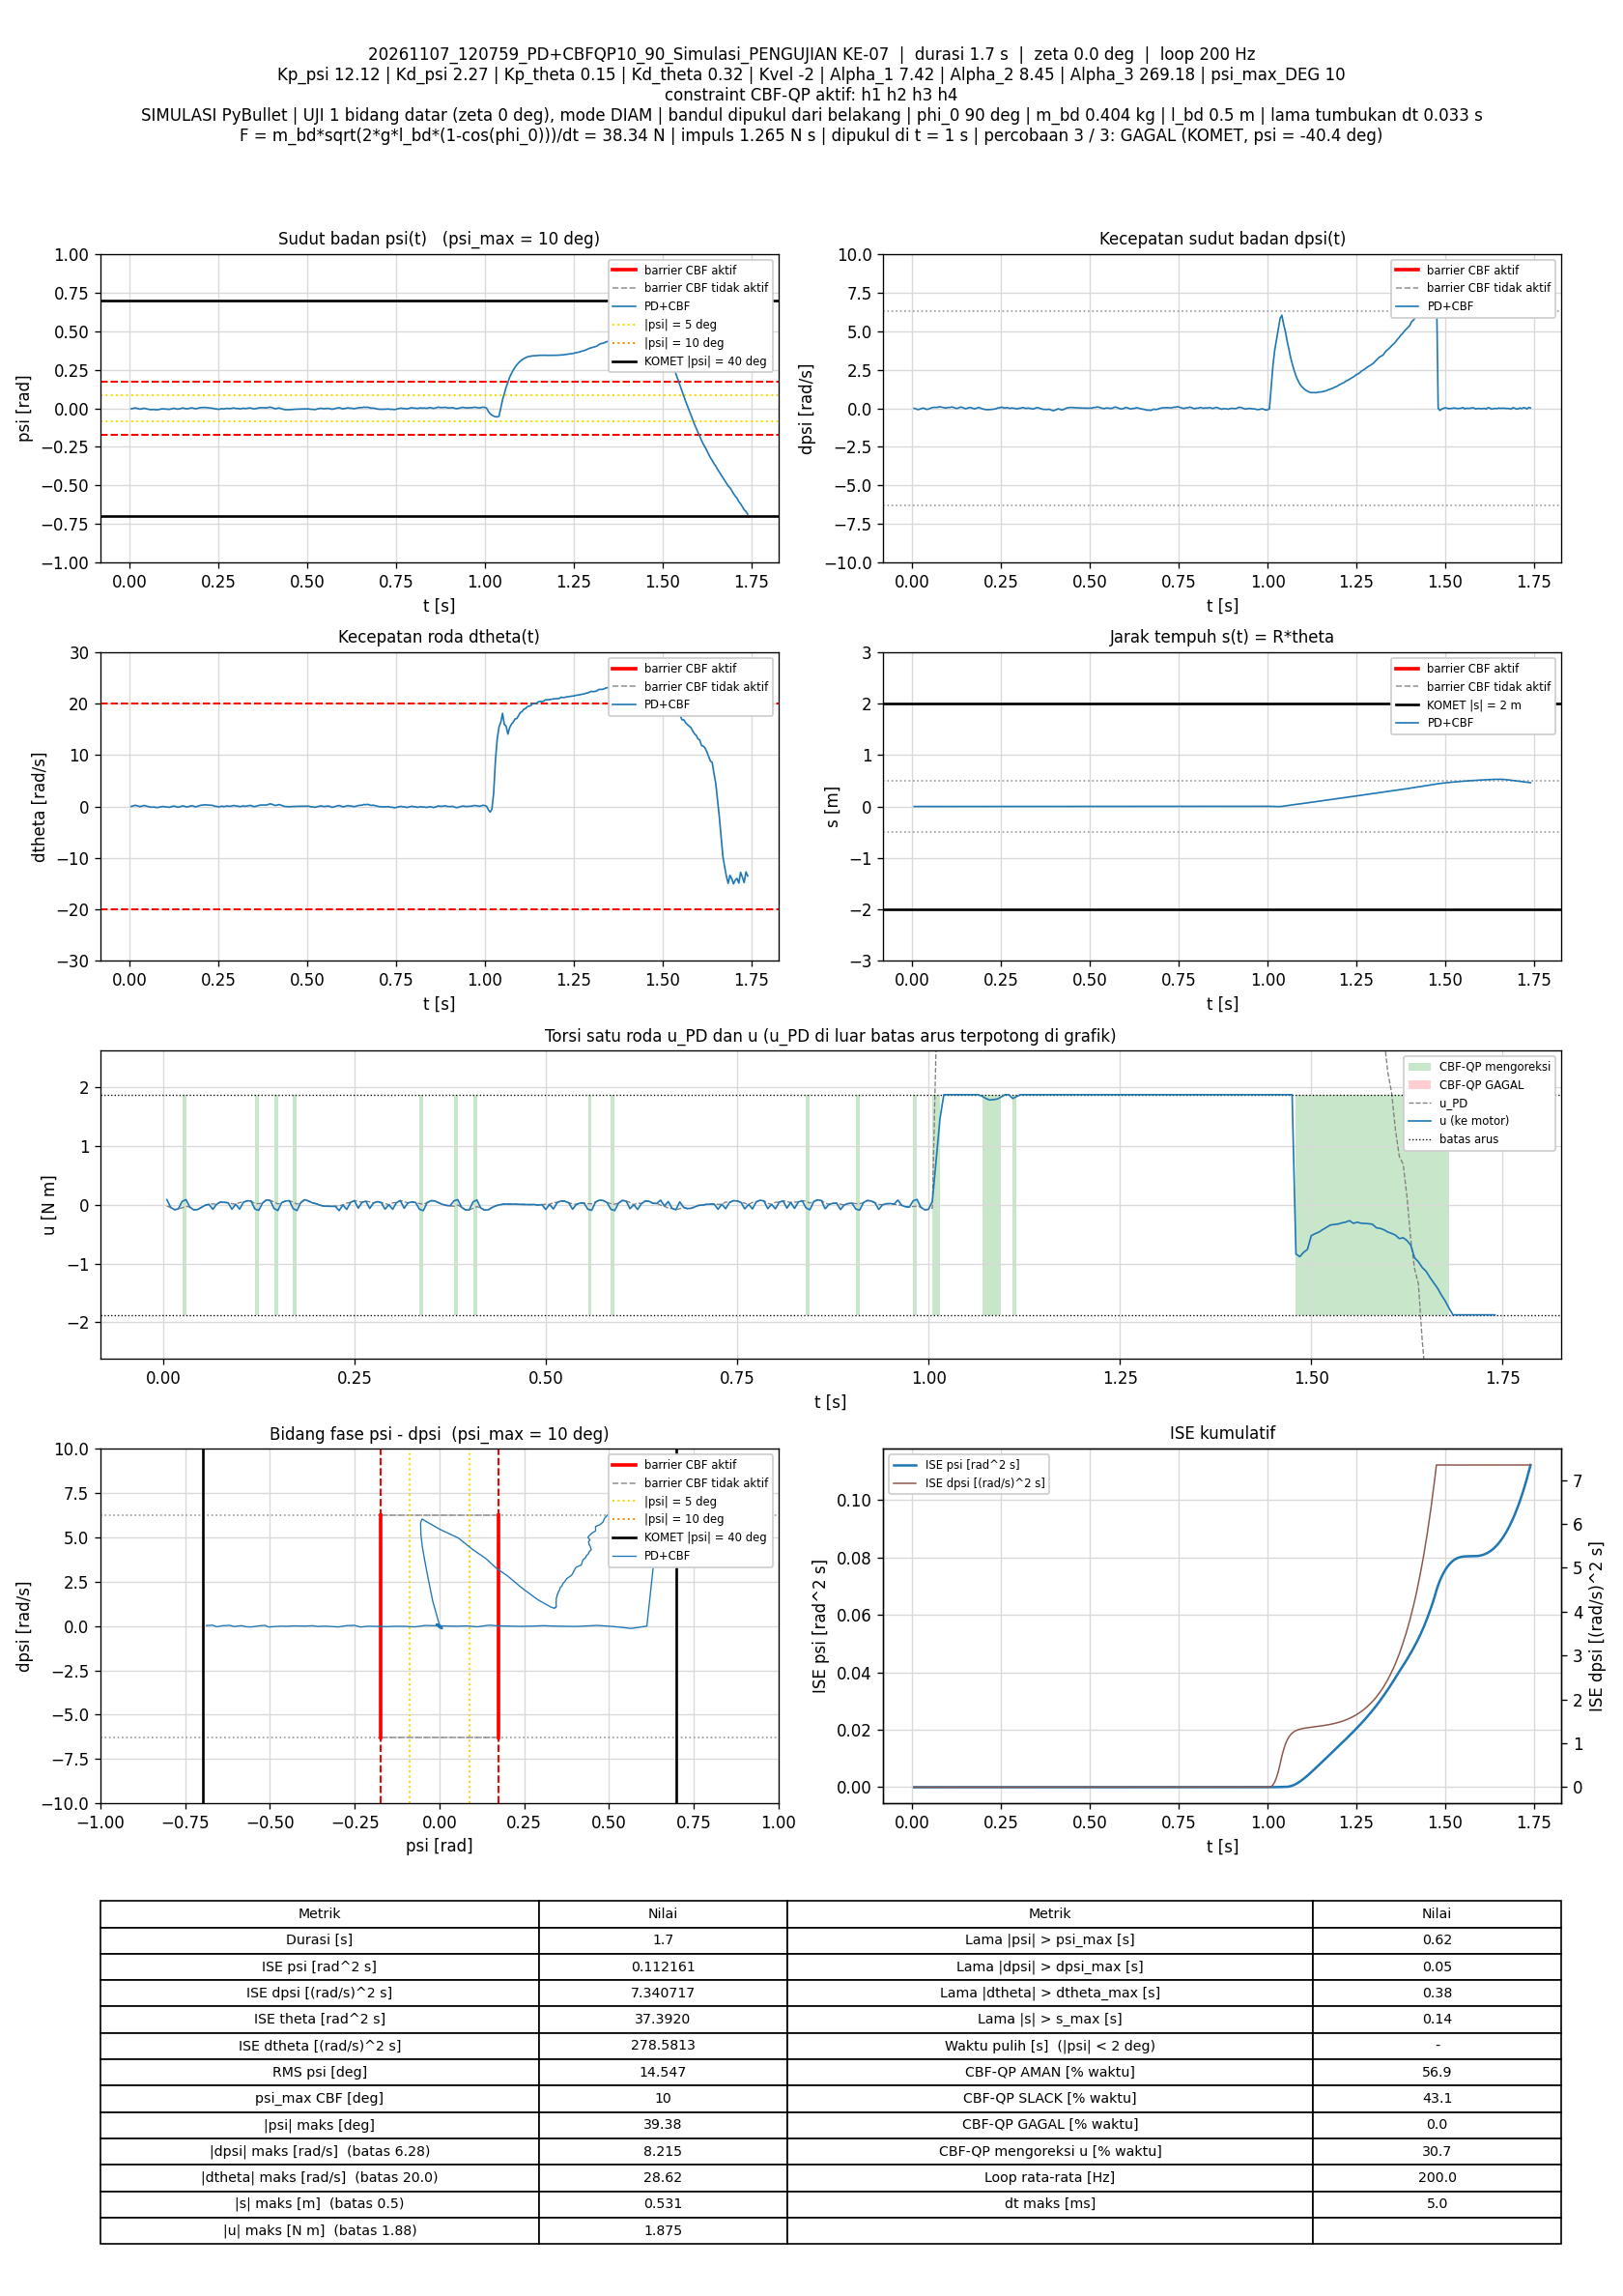

Source data for this figure (header and first rows):
t_s, theta_rad, dtheta_rad_s, psi_rad, dpsi_rad_s, error_theta, error_dtheta, error_psi, error_dpsi, u_PD_Nm, u_Nm, status_cbf, dorong_N, ISE_theta, ISE_dtheta, ISE_psi, ISE_dpsi, Kp_psi, Kd_psi, Kp_theta, Kd_theta, Kvel, Alpha_1, Alpha_2
0.005, 0.02844, 0.02479, -0.002786, 0.0008338, -0.02844, -0.02479, 0.002786, -0.0008338, -0.02394, 0.08824, SLACK, 0, 4.0455822e-06, 3.0730678e-06, 3.8815301e-08, 3.4762953e-09, 12.12, 2.27, 0.15, 0.32, -2, 7.42, 8.45
0.01, 0.03097, 0.1119, -0.000738, -0.03168, -0.03097, -0.1119, 0.000738, 0.03168, -0.04505, -0.04505, AMAN, 0, 8.8417994e-06, 6.5639882e-05, 4.1538198e-08, 5.0205372e-06, 12.12, 2.27, 0.15, 0.32, -2, 7.42, 8.45
0.015, 0.03534, 0.2449, 0.002354, -0.08416, -0.03534, -0.2449, -0.002354, 0.08416, -0.08416, -0.08416, AMAN, 0, 1.5085228e-05, 0.0003654, 6.9233724e-08, 4.0434728e-05, 12.12, 2.27, 0.15, 0.32, -2, 7.42, 8.45
0.02, 0.03484, 0.1882, 0.0004542, -0.06031, -0.03484, -0.1882, -0.0004542, 0.06031, -0.0712, -0.0712, AMAN, 0, 2.1154183e-05, 0.0005424, 7.0265429e-08, 5.8623236e-05, 12.12, 2.27, 0.15, 0.32, -2, 7.42, 8.45
0.025, 0.03239, 0.07326, -0.002767, -0.01808, -0.03239, -0.07326, 0.002767, 0.01808, -0.05114, 0.05809, SLACK, 0, 2.6399445e-05, 0.0005693, 1.0853964e-07, 6.0258313e-05, 12.12, 2.27, 0.15, 0.32, -2, 7.42, 8.45
0.03, 0.03001, -0.02014, -0.005208, 0.01913, -0.03001, 0.02014, 0.005208, -0.01913, -0.02615, 0.08753, SLACK, 0, 3.0903106e-05, 0.0005713, 2.4417659e-07, 6.2087923e-05, 12.12, 2.27, 0.15, 0.32, -2, 7.42, 8.45
0.035, 0.03262, 0.07598, -0.00279, -0.01315, -0.03262, -0.07598, 0.00279, 0.01315, -0.03936, -0.03936, AMAN, 0, 3.6223113e-05, 0.0006002, 2.8310923e-07, 6.295265e-05, 12.12, 2.27, 0.15, 0.32, -2, 7.42, 8.45
0.04, 0.03691, 0.2076, 0.0004917, -0.06968, -0.03691, -0.2076, -0.0004917, 0.06968, -0.08578, -0.08578, AMAN, 0, 4.3035169e-05, 0.0008157, 2.8431803e-07, 8.7230756e-05, 12.12, 2.27, 0.15, 0.32, -2, 7.42, 8.45
0.045, 0.03644, 0.1597, -0.001166, -0.05244, -0.03644, -0.1597, 0.001166, 0.05244, -0.08207, -0.08207, AMAN, 0, 4.967557e-05, 0.0009432, 2.9111616e-07, 0.000101, 12.12, 2.27, 0.15, 0.32, -2, 7.42, 8.45
0.05, 0.03384, 0.05125, -0.004355, -0.004168, -0.03384, -0.05125, 0.004355, 0.004168, -0.04584, -0.04584, AMAN, 0, 5.5402718e-05, 0.0009563, 3.8593689e-07, 0.0001011, 12.12, 2.27, 0.15, 0.32, -2, 7.42, 8.45
0.055, 0.03095, -0.05248, -0.007076, 0.04101, -0.03095, 0.05248, 0.007076, -0.04101, -0.00947, -0.00947, AMAN, 0, 6.0193266e-05, 0.0009701, 6.3628876e-07, 0.0001095, 12.12, 2.27, 0.15, 0.32, -2, 7.42, 8.45
0.06, 0.02898, -0.1071, -0.008355, 0.06311, -0.02898, 0.1071, 0.008355, -0.06311, 0.007715, 0.007715, AMAN, 0, 6.439173e-05, 0.001027, 9.8527766e-07, 0.0001294, 12.12, 2.27, 0.15, 0.32, -2, 7.42, 8.45
0.065, 0.0284, -0.11, -0.008071, 0.06508, -0.0284, 0.11, 0.008071, -0.06508, 0.01472, -0.07748, SLACK, 0, 6.8423351e-05, 0.001088, 1.3109725e-06, 0.0001506, 12.12, 2.27, 0.15, 0.32, -2, 7.42, 8.45
0.07, 0.02843, -0.0912, -0.007243, 0.05508, -0.02843, 0.0912, 0.007243, -0.05508, 0.008061, 0.008061, AMAN, 0, 7.2466023e-05, 0.001129, 1.5733107e-06, 0.0001657, 12.12, 2.27, 0.15, 0.32, -2, 7.42, 8.45
0.075, 0.02494, -0.1901, -0.009581, 0.09895, -0.02494, 0.1901, 0.009581, -0.09895, 0.04766, 0.04766, AMAN, 0, 7.5575524e-05, 0.00131, 2.0322782e-06, 0.0002147, 12.12, 2.27, 0.15, 0.32, -2, 7.42, 8.45
0.08, 0.02455, -0.1735, -0.008601, 0.08844, -0.02455, 0.1735, 0.008601, -0.08844, 0.04099, 0.04099, AMAN, 0, 7.859006e-05, 0.001461, 2.4021824e-06, 0.0002538, 12.12, 2.27, 0.15, 0.32, -2, 7.42, 8.45
0.085, 0.02597, -0.09528, -0.006195, 0.0616, -0.02597, 0.09528, 0.006195, -0.0616, 0.03426, 0.03426, AMAN, 0, 8.1961307e-05, 0.001506, 2.5940751e-06, 0.0002728, 12.12, 2.27, 0.15, 0.32, -2, 7.42, 8.45
0.09, 0.02744, -0.03113, -0.004213, 0.03487, -0.02744, 0.03113, 0.004213, -0.03487, 0.01813, -0.07563, SLACK, 0, 8.5725281e-05, 0.001511, 2.6828117e-06, 0.0002789, 12.12, 2.27, 0.15, 0.32, -2, 7.42, 8.45
0.095, 0.02892, 0.02485, -0.00263, 0.01377, -0.02892, -0.02485, 0.00263, -0.01377, 0.007319, 0.007319, AMAN, 0, 8.9907301e-05, 0.001514, 2.7174092e-06, 0.0002798, 12.12, 2.27, 0.15, 0.32, -2, 7.42, 8.45
0.1, 0.0259, -0.07602, -0.005275, 0.056, -0.0259, 0.07602, 0.005275, -0.056, 0.03887, -0.07417, SLACK, 0, 9.3261835e-05, 0.001543, 2.8565595e-06, 0.0002955, 12.12, 2.27, 0.15, 0.32, -2, 7.42, 8.45
0.105, 0.02599, -0.05842, -0.004593, 0.05107, -0.02599, 0.05842, 0.004593, -0.05107, 0.04156, 0.04156, AMAN, 0, 9.6639789e-05, 0.00156, 2.9620343e-06, 0.0003085, 12.12, 2.27, 0.15, 0.32, -2, 7.42, 8.45
0.11, 0.02258, -0.1606, -0.007031, 0.09026, -0.02258, 0.1606, 0.007031, -0.09026, 0.06828, 0.06828, AMAN, 0, 9.9189802e-05, 0.001689, 3.2091825e-06, 0.0003493, 12.12, 2.27, 0.15, 0.32, -2, 7.42, 8.45
0.115, 0.02368, -0.09416, -0.00495, 0.0674, -0.02368, 0.09416, 0.00495, -0.0674, 0.06289, 0.06289, AMAN, 0, 0.000102, 0.001733, 3.3316856e-06, 0.000372, 12.12, 2.27, 0.15, 0.32, -2, 7.42, 8.45
0.12, 0.02624, 0.001196, -0.002008, 0.02074, -0.02624, -0.001196, 0.002008, -0.02074, 0.02312, -0.07129, SLACK, 0, 0.0001054, 0.001733, 3.3518441e-06, 0.0003741, 12.12, 2.27, 0.15, 0.32, -2, 7.42, 8.45
0.125, 0.02905, 0.1025, 0.0005107, -0.009104, -0.02905, -0.1025, -0.0005107, 0.009104, 0.01832, -0.09572, SLACK, 0, 0.0001097, 0.001786, 3.353148e-06, 0.0003745, 12.12, 2.27, 0.15, 0.32, -2, 7.42, 8.45
0.13, 0.02657, -0.001078, -0.00212, 0.02453, -0.02657, 0.001078, 0.00212, -0.02453, 0.02964, 0.02964, AMAN, 0, 0.0001132, 0.001786, 3.3756205e-06, 0.0003775, 12.12, 2.27, 0.15, 0.32, -2, 7.42, 8.45
0.135, 0.02261, -0.1288, -0.005393, 0.08296, -0.02261, 0.1288, 0.005393, -0.08296, 0.08174, 0.08174, AMAN, 0, 0.0001157, 0.001869, 3.5210337e-06, 0.000412, 12.12, 2.27, 0.15, 0.32, -2, 7.42, 8.45
0.14, 0.02336, -0.08348, -0.00378, 0.06427, -0.02336, 0.08348, 0.00378, -0.06427, 0.07336, 0.07336, AMAN, 0, 0.0001185, 0.001904, 3.5924792e-06, 0.0004326, 12.12, 2.27, 0.15, 0.32, -2, 7.42, 8.45
0.145, 0.02659, 0.03781, -0.0003136, 0.01759, -0.02659, -0.03781, 0.0003136, -0.01759, 0.04822, -0.06329, SLACK, 0, 0.000122, 0.001911, 3.5929708e-06, 0.0004341, 12.12, 2.27, 0.15, 0.32, -2, 7.42, 8.45
0.15, 0.02991, 0.1439, 0.002455, -0.02748, -0.02991, -0.1439, -0.002455, 0.02748, 0.01342, -0.09746, SLACK, 0, 0.0001265, 0.002014, 3.6230955e-06, 0.0004379, 12.12, 2.27, 0.15, 0.32, -2, 7.42, 8.45
0.155, 0.02797, 0.05693, 2.4190393e-05, 0.00778, -0.02797, -0.05693, -2.4190393e-05, -0.00778, 0.03617, 0.03617, AMAN, 0, 0.0001304, 0.002031, 3.6230985e-06, 0.0004382, 12.12, 2.27, 0.15, 0.32, -2, 7.42, 8.45
0.16, 0.02412, -0.08237, -0.003501, 0.05841, -0.02412, 0.08237, 0.003501, -0.05841, 0.0638, 0.0638, AMAN, 0, 0.0001333, 0.002065, 3.6843759e-06, 0.0004553, 12.12, 2.27, 0.15, 0.32, -2, 7.42, 8.45
0.165, 0.02534, -0.02047, -0.001809, 0.04307, -0.02534, 0.02047, 0.001809, -0.04307, 0.06929, 0.06929, AMAN, 0, 0.0001365, 0.002067, 3.7007358e-06, 0.0004646, 12.12, 2.27, 0.15, 0.32, -2, 7.42, 8.45
0.17, 0.02801, 0.07397, 0.0007826, 0.005183, -0.02801, -0.07397, -0.0007826, -0.005183, 0.04492, -0.06542, SLACK, 0, 0.0001404, 0.002094, 3.7037983e-06, 0.0004647, 12.12, 2.27, 0.15, 0.32, -2, 7.42, 8.45
0.175, 0.03135, 0.1752, 0.00335, -0.03743, -0.03135, -0.1752, -0.00335, 0.03743, 0.01171, -0.09873, SLACK, 0, 0.0001453, 0.002247, 3.7599073e-06, 0.0004717, 12.12, 2.27, 0.15, 0.32, -2, 7.42, 8.45
0.18, 0.02943, 0.08784, 0.0007356, 0.0002872, -0.02943, -0.08784, -0.0007356, -0.0002872, 0.03768, 0.03768, AMAN, 0, 0.0001497, 0.002286, 3.7626129e-06, 0.0004717, 12.12, 2.27, 0.15, 0.32, -2, 7.42, 8.45
0.185, 0.02571, -0.04442, -0.002846, 0.05917, -0.02571, 0.04442, 0.002846, -0.05917, 0.08562, 0.08562, AMAN, 0, 0.000153, 0.002296, 3.8031047e-06, 0.0004892, 12.12, 2.27, 0.15, 0.32, -2, 7.42, 8.45
0.19, 0.02715, 0.0113, -0.001133, 0.03307, -0.02715, -0.0113, 0.001133, -0.03307, 0.06495, 0.06495, AMAN, 0, 0.0001567, 0.002297, 3.809526e-06, 0.0004947, 12.12, 2.27, 0.15, 0.32, -2, 7.42, 8.45
0.195, 0.03094, 0.1392, 0.002232, -0.01716, -0.03094, -0.1392, -0.002232, 0.01716, 0.03265, 0.03265, AMAN, 0, 0.0001614, 0.002394, 3.8344367e-06, 0.0004961, 12.12, 2.27, 0.15, 0.32, -2, 7.42, 8.45
0.2, 0.03451, 0.2429, 0.004608, -0.0508, -0.03451, -0.2429, -0.004608, 0.0508, 0.01828, 0.01828, AMAN, 0, 0.0001674, 0.002689, 3.9406246e-06, 0.0005091, 12.12, 2.27, 0.15, 0.32, -2, 7.42, 8.45
0.205, 0.03716, 0.2936, 0.005565, -0.07431, -0.03716, -0.2936, -0.005565, 0.07431, -0.007308, -0.007308, AMAN, 0, 0.0001743, 0.00312, 4.0954575e-06, 0.0005367, 12.12, 2.27, 0.15, 0.32, -2, 7.42, 8.45
0.21, 0.03949, 0.3278, 0.005913, -0.08777, -0.03949, -0.3278, -0.005913, 0.08777, -0.02268, -0.02268, AMAN, 0, 0.0001821, 0.003657, 4.2702587e-06, 0.0005752, 12.12, 2.27, 0.15, 0.32, -2, 7.42, 8.45
0.215, 0.04091, 0.3289, 0.005265, -0.08556, -0.04091, -0.3289, -0.005265, 0.08556, -0.02516, -0.02516, AMAN, 0, 0.0001905, 0.004198, 4.408878e-06, 0.0006118, 12.12, 2.27, 0.15, 0.32, -2, 7.42, 8.45
0.22, 0.04156, 0.3085, 0.003935, -0.07645, -0.04156, -0.3085, -0.003935, 0.07645, -0.02714, -0.02714, AMAN, 0, 0.0001991, 0.004674, 4.4862899e-06, 0.000641, 12.12, 2.27, 0.15, 0.32, -2, 7.42, 8.45
0.225, 0.04208, 0.2868, 0.002626, -0.06602, -0.04208, -0.2868, -0.002626, 0.06602, -0.02628, -0.02628, AMAN, 0, 0.000208, 0.005085, 4.5207697e-06, 0.0006628, 12.12, 2.27, 0.15, 0.32, -2, 7.42, 8.45
0.23, 0.04239, 0.256, 0.001296, -0.05041, -0.04239, -0.256, -0.001296, 0.05041, -0.0168, -0.09939, SLACK, 0, 0.0002169, 0.005413, 4.5291692e-06, 0.0006755, 12.12, 2.27, 0.15, 0.32, -2, 7.42, 8.45
0.235, 0.04246, 0.2139, 1.0087848e-05, -0.03192, -0.04246, -0.2139, -1.0087848e-05, 0.03192, -0.003889, -0.003889, AMAN, 0, 0.000226, 0.005641, 4.5291698e-06, 0.0006806, 12.12, 2.27, 0.15, 0.32, -2, 7.42, 8.45
0.24, 0.03917, 0.0647, -0.003885, 0.02486, -0.03917, -0.0647, 0.003885, -0.02486, 0.03005, -0.07834, SLACK, 0, 0.0002336, 0.005662, 4.6046549e-06, 0.0006837, 12.12, 2.27, 0.15, 0.32, -2, 7.42, 8.45
0.245, 0.03933, 0.05676, -0.00389, 0.03031, -0.03933, -0.05676, 0.00389, -0.03031, 0.03981, 0.03981, AMAN, 0, 0.0002414, 0.005678, 4.6803189e-06, 0.0006883, 12.12, 2.27, 0.15, 0.32, -2, 7.42, 8.45
0.25, 0.03616, -0.06085, -0.006701, 0.07553, -0.03616, 0.06085, 0.006701, -0.07553, 0.07076, 0.07076, AMAN, 0, 0.0002479, 0.005697, 4.9048203e-06, 0.0007168, 12.12, 2.27, 0.15, 0.32, -2, 7.42, 8.45
0.255, 0.03763, -0.01081, -0.004771, 0.05214, -0.03763, 0.01081, 0.004771, -0.05214, 0.05708, -0.05764, SLACK, 0, 0.000255, 0.005697, 5.0186503e-06, 0.0007304, 12.12, 2.27, 0.15, 0.32, -2, 7.42, 8.45
0.26, 0.04064, 0.08798, -0.001851, 0.01573, -0.04064, -0.08798, 0.001851, -0.01573, 0.04143, 0.04143, AMAN, 0, 0.0002632, 0.005736, 5.0357778e-06, 0.0007316, 12.12, 2.27, 0.15, 0.32, -2, 7.42, 8.45
0.265, 0.03848, -0.001116, -0.004005, 0.04833, -0.03848, 0.001116, 0.004005, -0.04833, 0.06083, 0.06083, AMAN, 0, 0.0002707, 0.005736, 5.1159625e-06, 0.0007433, 12.12, 2.27, 0.15, 0.32, -2, 7.42, 8.45
0.27, 0.04023, 0.0535, -0.002237, 0.02614, -0.04023, -0.0535, 0.002237, -0.02614, 0.04935, -0.06249, SLACK, 0, 0.0002787, 0.005751, 5.1409895e-06, 0.0007467, 12.12, 2.27, 0.15, 0.32, -2, 7.42, 8.45
0.275, 0.04319, 0.1362, 0.0002307, -0.007051, -0.04319, -0.1362, -0.0002307, 0.007051, 0.03037, 0.03037, AMAN, 0, 0.0002881, 0.005843, 5.1412555e-06, 0.000747, 12.12, 2.27, 0.15, 0.32, -2, 7.42, 8.45
0.28, 0.04107, 0.04227, -0.002215, 0.02943, -0.04107, -0.04227, 0.002215, -0.02943, 0.0535, 0.0535, AMAN, 0, 0.0002965, 0.005852, 5.1657813e-06, 0.0007513, 12.12, 2.27, 0.15, 0.32, -2, 7.42, 8.45
0.285, 0.04256, 0.07913, -0.0009528, 0.01033, -0.04256, -0.07913, 0.0009528, -0.01033, 0.03723, 0.03723, AMAN, 0, 0.0003056, 0.005884, 5.1703206e-06, 0.0007519, 12.12, 2.27, 0.15, 0.32, -2, 7.42, 8.45
0.29, 0.04523, 0.1539, 0.001066, -0.01771, -0.04523, -0.1539, -0.001066, 0.01771, 0.02195, -0.07494, SLACK, 0, 0.0003158, 0.006002, 5.1760013e-06, 0.0007534, 12.12, 2.27, 0.15, 0.32, -2, 7.42, 8.45
0.295, 0.04749, 0.2026, 0.002256, -0.0403, -0.04749, -0.2026, -0.002256, 0.0403, 0.0006947, 0.0006947, AMAN, 0, 0.0003271, 0.006207, 5.2014603e-06, 0.0007615, 12.12, 2.27, 0.15, 0.32, -2, 7.42, 8.45
0.3, 0.04509, 0.0959, -0.0009001, 0.005386, -0.04509, -0.0959, 0.0009001, -0.005386, 0.03201, -0.07731, SLACK, 0, 0.0003372, 0.006253, 5.2055113e-06, 0.0007617, 12.12, 2.27, 0.15, 0.32, -2, 7.42, 8.45
... 288 more rows
